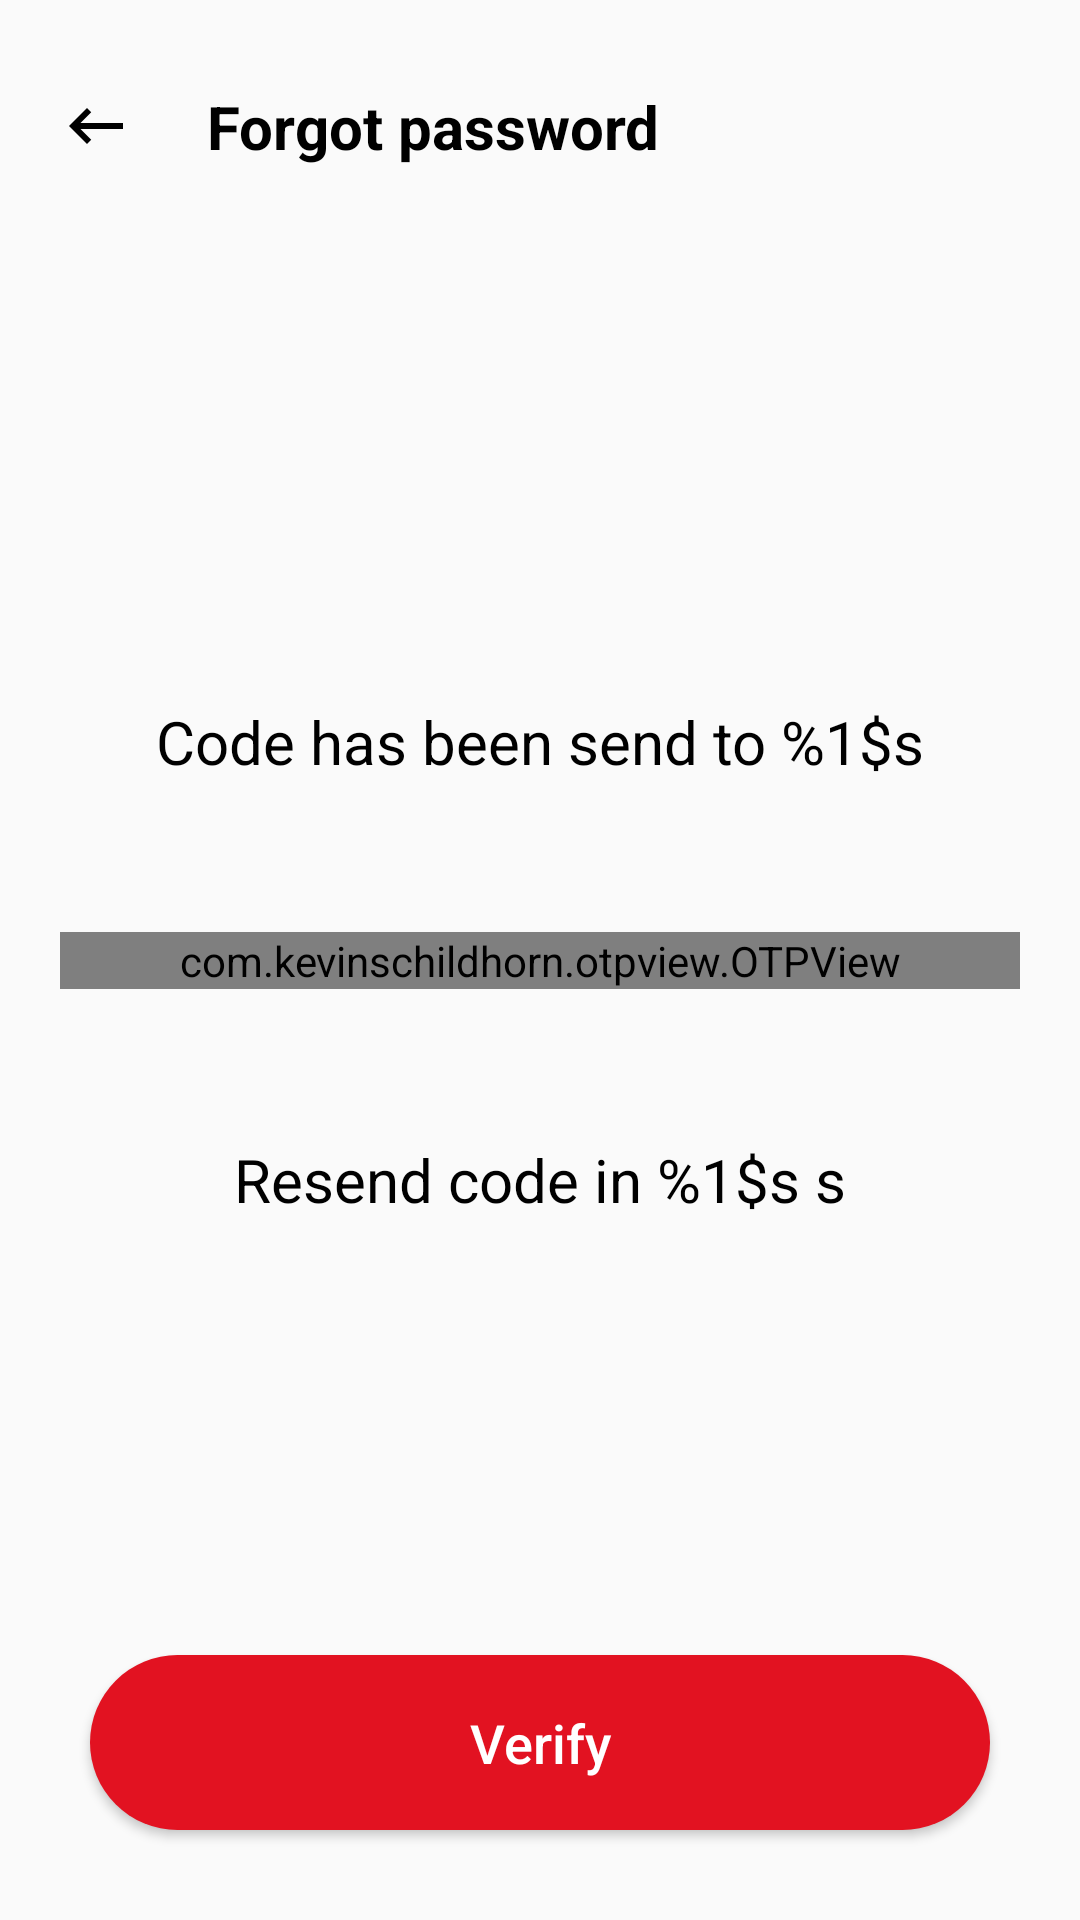

Android layout source for this screen:
<!-- AndroidManifest.xml: application theme Theme.Movies -->
<!-- res/layout/fragment_verify_code.xml -->
<?xml version="1.0" encoding="utf-8"?>
<androidx.constraintlayout.widget.ConstraintLayout xmlns:android="http://schemas.android.com/apk/res/android"
    xmlns:app="http://schemas.android.com/apk/res-auto"
    xmlns:tools="http://schemas.android.com/tools"
    android:layout_width="match_parent"
    android:layout_height="match_parent"
    tools:context=".ui.authentication.view.VerifyCodeFragment">

    <androidx.appcompat.widget.AppCompatImageView
        android:id="@+id/backImageView"
        android:layout_width="wrap_content"
        android:layout_height="wrap_content"
        android:layout_marginStart="20dp"
        android:layout_marginTop="30dp"
        android:src="@drawable/ic_arrow_left"
        app:layout_constraintStart_toStartOf="parent"
        app:layout_constraintTop_toTopOf="parent" />

    <TextView
        android:id="@+id/forgotPasswordTitle"
        android:layout_width="wrap_content"
        android:layout_height="wrap_content"
        android:layout_marginStart="25dp"
        android:text="@string/forgot_password"
        android:textColor="?colorOnSecondary"
        android:textSize="20sp"
        android:textStyle="bold"
        app:layout_constraintBottom_toBottomOf="@+id/backImageView"
        app:layout_constraintStart_toEndOf="@+id/backImageView"
        app:layout_constraintTop_toTopOf="@+id/backImageView" />

    <TextView
        android:id="@+id/codeSentTo"
        android:layout_width="wrap_content"
        android:layout_height="wrap_content"
        android:layout_marginBottom="50dp"
        android:text="@string/code_sent_to"
        android:textColor="?colorOnSecondary"
        android:textSize="20sp"
        app:layout_constraintBottom_toTopOf="@+id/codeViewOTP"
        app:layout_constraintEnd_toEndOf="parent"
        app:layout_constraintStart_toStartOf="parent" />

    <com.kevinschildhorn.otpview.OTPView
        android:id="@+id/codeViewOTP"
        android:layout_width="match_parent"
        android:layout_height="wrap_content"
        android:layout_marginHorizontal="20dp"
        app:layout_constraintBottom_toBottomOf="parent"
        app:layout_constraintTop_toTopOf="parent"
        app:otp_backgroundImage="@drawable/bg_un_highlighted_otp"
        app:otp_cursorColor="@color/white"
        app:otp_highlightedBackgroundImage="@drawable/bg_highlighted_otp"
        app:otp_itemCount="4"
        app:otp_itemHeight="55dp"
        app:otp_itemWidth="55dp"
        app:otp_marginBetween="40dp"
        app:otp_showCursor="true"
        app:otp_textColor="?colorOnSecondary" />

    <TextView
        android:id="@+id/resendCode"
        android:layout_width="wrap_content"
        android:layout_height="wrap_content"
        android:layout_marginTop="50dp"
        android:text="@string/resend_code_in"
        android:textColor="?colorOnSecondary"
        android:textSize="20sp"
        app:layout_constraintEnd_toEndOf="parent"
        app:layout_constraintStart_toStartOf="parent"
        app:layout_constraintTop_toBottomOf="@+id/codeViewOTP" />

    <androidx.appcompat.widget.AppCompatButton
        android:id="@+id/verifyButton"
        android:layout_width="0dp"
        android:layout_height="wrap_content"
        android:layout_margin="30dp"
        android:layout_marginTop="35dp"
        android:layout_marginBottom="15dp"
        android:background="@drawable/bg_continue"
        android:paddingVertical="17dp"
        android:text="@string/verify"
        android:textAllCaps="false"
        android:textColor="?colorOnPrimary"
        android:textSize="18sp"
        app:layout_constraintBottom_toBottomOf="parent"
        app:layout_constraintEnd_toEndOf="parent"
        app:layout_constraintStart_toStartOf="parent" />

</androidx.constraintlayout.widget.ConstraintLayout>
<!-- resources referenced by this layout -->
<resources>
  <color name="white">#FFFFFFFF</color>
  <!-- drawable bg_continue (drawable) -->
  <?xml version="1.0" encoding="utf-8"?>
  <shape xmlns:android="http://schemas.android.com/apk/res/android"
      android:shape="rectangle">
  
      <solid android:color="@color/main_color" />
      <corners android:radius="30dp" />
  
  </shape>
  <!-- drawable bg_highlighted_otp (drawable) -->
  <?xml version="1.0" encoding="utf-8"?>
  <shape xmlns:android="http://schemas.android.com/apk/res/android"
      android:shape="rectangle">
  
      <solid android:color="@color/filter_color" />
      <stroke
          android:width="2dp"
          android:color="@color/main_color" />
      <corners android:radius="10sp" />
  
  </shape>
  <!-- drawable bg_un_highlighted_otp (drawable) -->
  <?xml version="1.0" encoding="utf-8"?>
  <shape xmlns:android="http://schemas.android.com/apk/res/android"
      android:shape="rectangle">
  
      <solid android:color="#F1F1F1" />
      <stroke
          android:width="2dp"
          android:color="#555555" />
      <corners android:radius="10sp" />
  
  </shape>
  <!-- drawable ic_arrow_left (drawable) -->
  <vector xmlns:android="http://schemas.android.com/apk/res/android"
      android:width="24dp"
      android:height="24dp"
  
      android:viewportWidth="24"
      android:viewportHeight="24">
      <path
          android:fillColor="?colorOnSecondary"
          android:pathData="M21,11H6.83l3.58,-3.59L9,6l-6,6 6,6 1.41,-1.41L6.83,13H21z" />
  </vector>
  <string name="code_sent_to">Code has been send to %1$s</string>
  <string name="forgot_password">Forgot password</string>
  <string name="resend_code_in">Resend code in %1$s s</string>
  <string name="verify">Verify</string>
  <style name="Theme.Movies" parent="Theme.MaterialComponents.DayNight.NoActionBar.Bridge">
          
          <item name="colorPrimary">@color/main_color</item>
          <item name="colorPrimaryVariant">@color/purple_700</item>
          <item name="colorOnPrimary">@color/white</item>
          
          <item name="colorSecondary">@color/teal_200</item>
          <item name="colorSecondaryVariant">@color/teal_700</item>
          <item name="colorOnSecondary">@color/black</item>
          
          <item name="android:statusBarColor">@android:color/transparent</item>
          
      </style>
  <color name="main_color">#E21221</color>
  <color name="filter_color">#31F3747E</color>
  <color name="purple_700">#FF3700B3</color>
  <color name="teal_200">#FF03DAC5</color>
  <color name="teal_700">#FF018786</color>
  <color name="black">#FF000000</color>
</resources>
